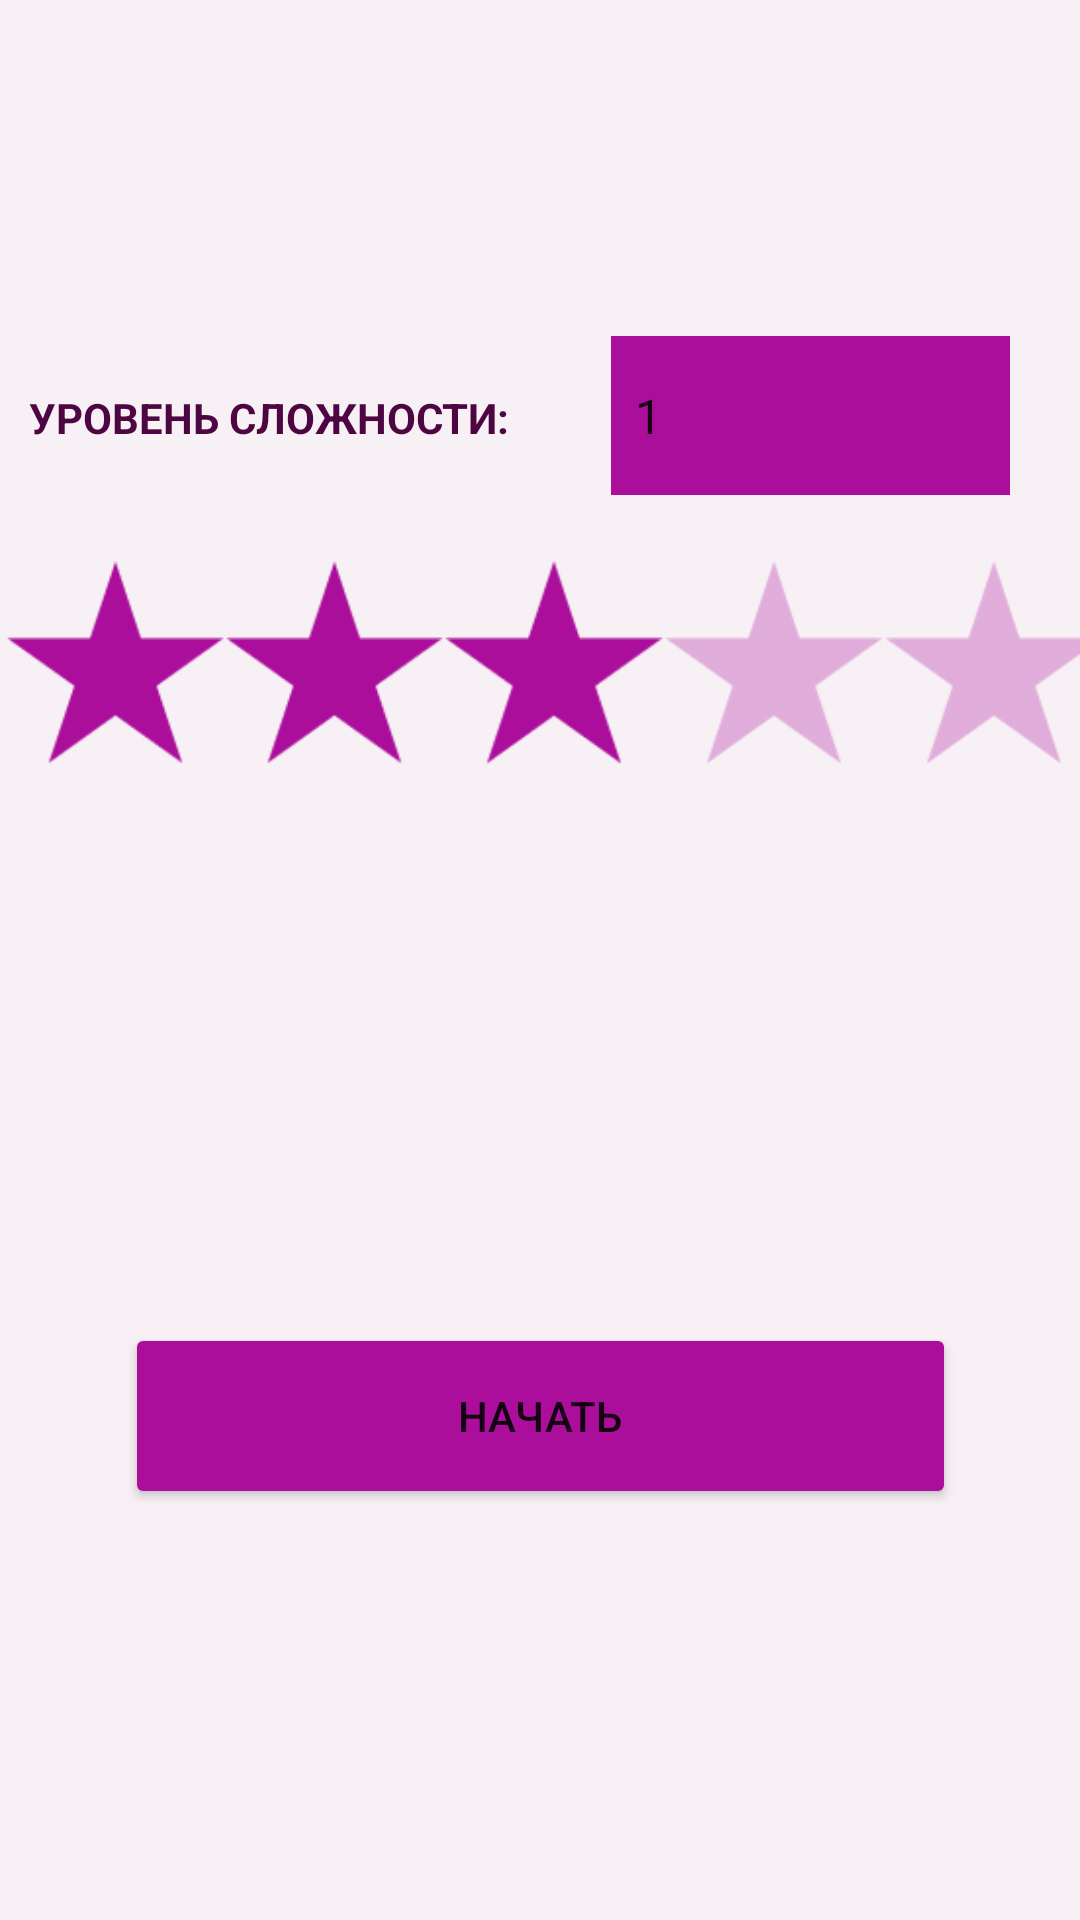

Android layout source for this screen:
<!-- AndroidManifest.xml: application theme Theme.ProjectMath -->
<!-- res/layout/activity_difficulty.xml -->
<?xml version="1.0" encoding="utf-8"?>
<androidx.constraintlayout.widget.ConstraintLayout xmlns:android="http://schemas.android.com/apk/res/android"
    xmlns:app="http://schemas.android.com/apk/res-auto"
    xmlns:tools="http://schemas.android.com/tools"
    android:layout_width="match_parent"
    android:layout_height="match_parent"
    android:background="@color/background"
    tools:context=".DifficultyActivity">


    <LinearLayout
        android:id="@+id/linearLayout"
        android:layout_width="406dp"
        android:layout_height="126dp"
        android:layout_marginBottom="348dp"
        android:orientation="horizontal"
        android:padding="20dp"
        app:layout_constraintBottom_toBottomOf="parent"
        app:layout_constraintEnd_toEndOf="parent"
        app:layout_constraintHorizontal_bias="0.4"
        app:layout_constraintStart_toStartOf="parent">

        <ImageView
            android:id="@+id/imageView2"
            android:layout_width="73dp"
            android:layout_height="70dp"
            app:srcCompat="@drawable/star" />

        <ImageView
            android:id="@+id/imageView6"
            android:layout_width="73dp"
            android:layout_height="70dp"
            android:layout_weight="1"
            app:srcCompat="@drawable/star" />

        <ImageView
            android:id="@+id/imageView8"
            android:layout_width="73dp"
            android:layout_height="70dp"
            android:layout_weight="1"
            app:srcCompat="@drawable/star" />

        <ImageView
            android:id="@+id/imageView9"
            android:layout_width="73dp"
            android:layout_height="70dp"
            android:layout_weight="1"
            android:alpha="0.3"
            app:srcCompat="@drawable/star" />

        <ImageView
            android:id="@+id/imageView10"
            android:layout_width="73dp"
            android:layout_height="70dp"
            android:layout_weight="1"
            android:alpha="0.3"
            app:srcCompat="@drawable/star" />

    </LinearLayout>

    <Button
        android:id="@+id/button18"
        android:layout_width="277dp"
        android:layout_height="62dp"
        android:backgroundTint="@color/star"
        android:layout_marginTop="12dp"
        android:text="Начать"
        app:layout_constraintBottom_toBottomOf="parent"
        app:layout_constraintEnd_toEndOf="parent"
        app:layout_constraintStart_toStartOf="parent"
        app:layout_constraintTop_toBottomOf="@+id/linearLayout" />

    <LinearLayout
        android:layout_width="347dp"
        android:layout_height="135dp"
        android:layout_marginTop="112dp"
        android:orientation="horizontal"
        app:layout_constraintEnd_toEndOf="parent"
        app:layout_constraintHorizontal_bias="0.75"
        app:layout_constraintStart_toStartOf="parent"
        app:layout_constraintTop_toTopOf="parent">

        <TextView
            android:id="@+id/textView3"
            android:layout_width="194dp"
            android:layout_height="63dp"
            android:text="УРОВЕНЬ СЛОЖНОСТИ:"
            android:textAllCaps="true"
            android:textColor="@color/text"
            android:textSize="14sp"
            android:textStyle="bold"
            app:layout_constraintBottom_toTopOf="@+id/linearLayout"
            app:layout_constraintEnd_toStartOf="@+id/spinner_difficulty"
            app:layout_constraintHorizontal_bias="0.648"
            app:layout_constraintStart_toStartOf="parent"
            app:layout_constraintTop_toTopOf="parent"
            app:layout_constraintVertical_bias="0.773" />

        <Spinner
            android:id="@+id/spinner_difficulty"

            android:layout_width="133dp"
            android:layout_height="53dp"

            android:background="@color/star"
            android:dropDownSelector="@drawable/button"
            android:entries="@array/difficulty_levels"
            android:popupBackground="@color/star" />

    </LinearLayout>


</androidx.constraintlayout.widget.ConstraintLayout>
<!-- resources referenced by this layout -->
<resources>
  <string-array name="difficulty_levels">
          <item>1</item>
          <item>2</item>
          <item>3</item>
          <item>4</item>
          <item>5</item>
      </string-array>
  <color name="background">#F7F1F5</color>
  <color name="star">#AB0E9B</color>
  <color name="text">#4D0641</color>
  <!-- drawable button (drawable) -->
  <?xml version="1.0" encoding="utf-8"?>
  <selector xmlns:android="http://schemas.android.com/apk/res/android">
      <item>
          <shape android:shape="rectangle">
              <solid android:color="@color/white"/>
              <corners android:radius="10dp"/>
  
              <stroke android:width="1dp" android:color="#C1C1C1"/>
          </shape>
      </item>
  </selector>
  <!-- drawable star: png bitmap (drawable, 1110 bytes) -->
  <style name="Theme.ProjectMath" parent="Theme.MaterialComponents.DayNight.DarkActionBar">
          
          <item name="colorPrimary">@color/purple_500</item>
          <item name="colorPrimaryVariant">@color/purple_700</item>
          <item name="colorOnPrimary">@color/white</item>
          
          <item name="colorSecondary">@color/teal_200</item>
          <item name="colorSecondaryVariant">@color/teal_700</item>
          <item name="colorOnSecondary">@color/black</item>
          
          <item name="android:statusBarColor">?attr/colorPrimaryVariant</item>
          
      </style>
  <color name="white">#FFFFFFFF</color>
  <color name="purple_500">#FF6200EE</color>
  <color name="purple_700">#FF3700B3</color>
  <color name="teal_200">#FF03DAC5</color>
  <color name="teal_700">#FF018786</color>
  <color name="black">#FF000000</color>
</resources>
